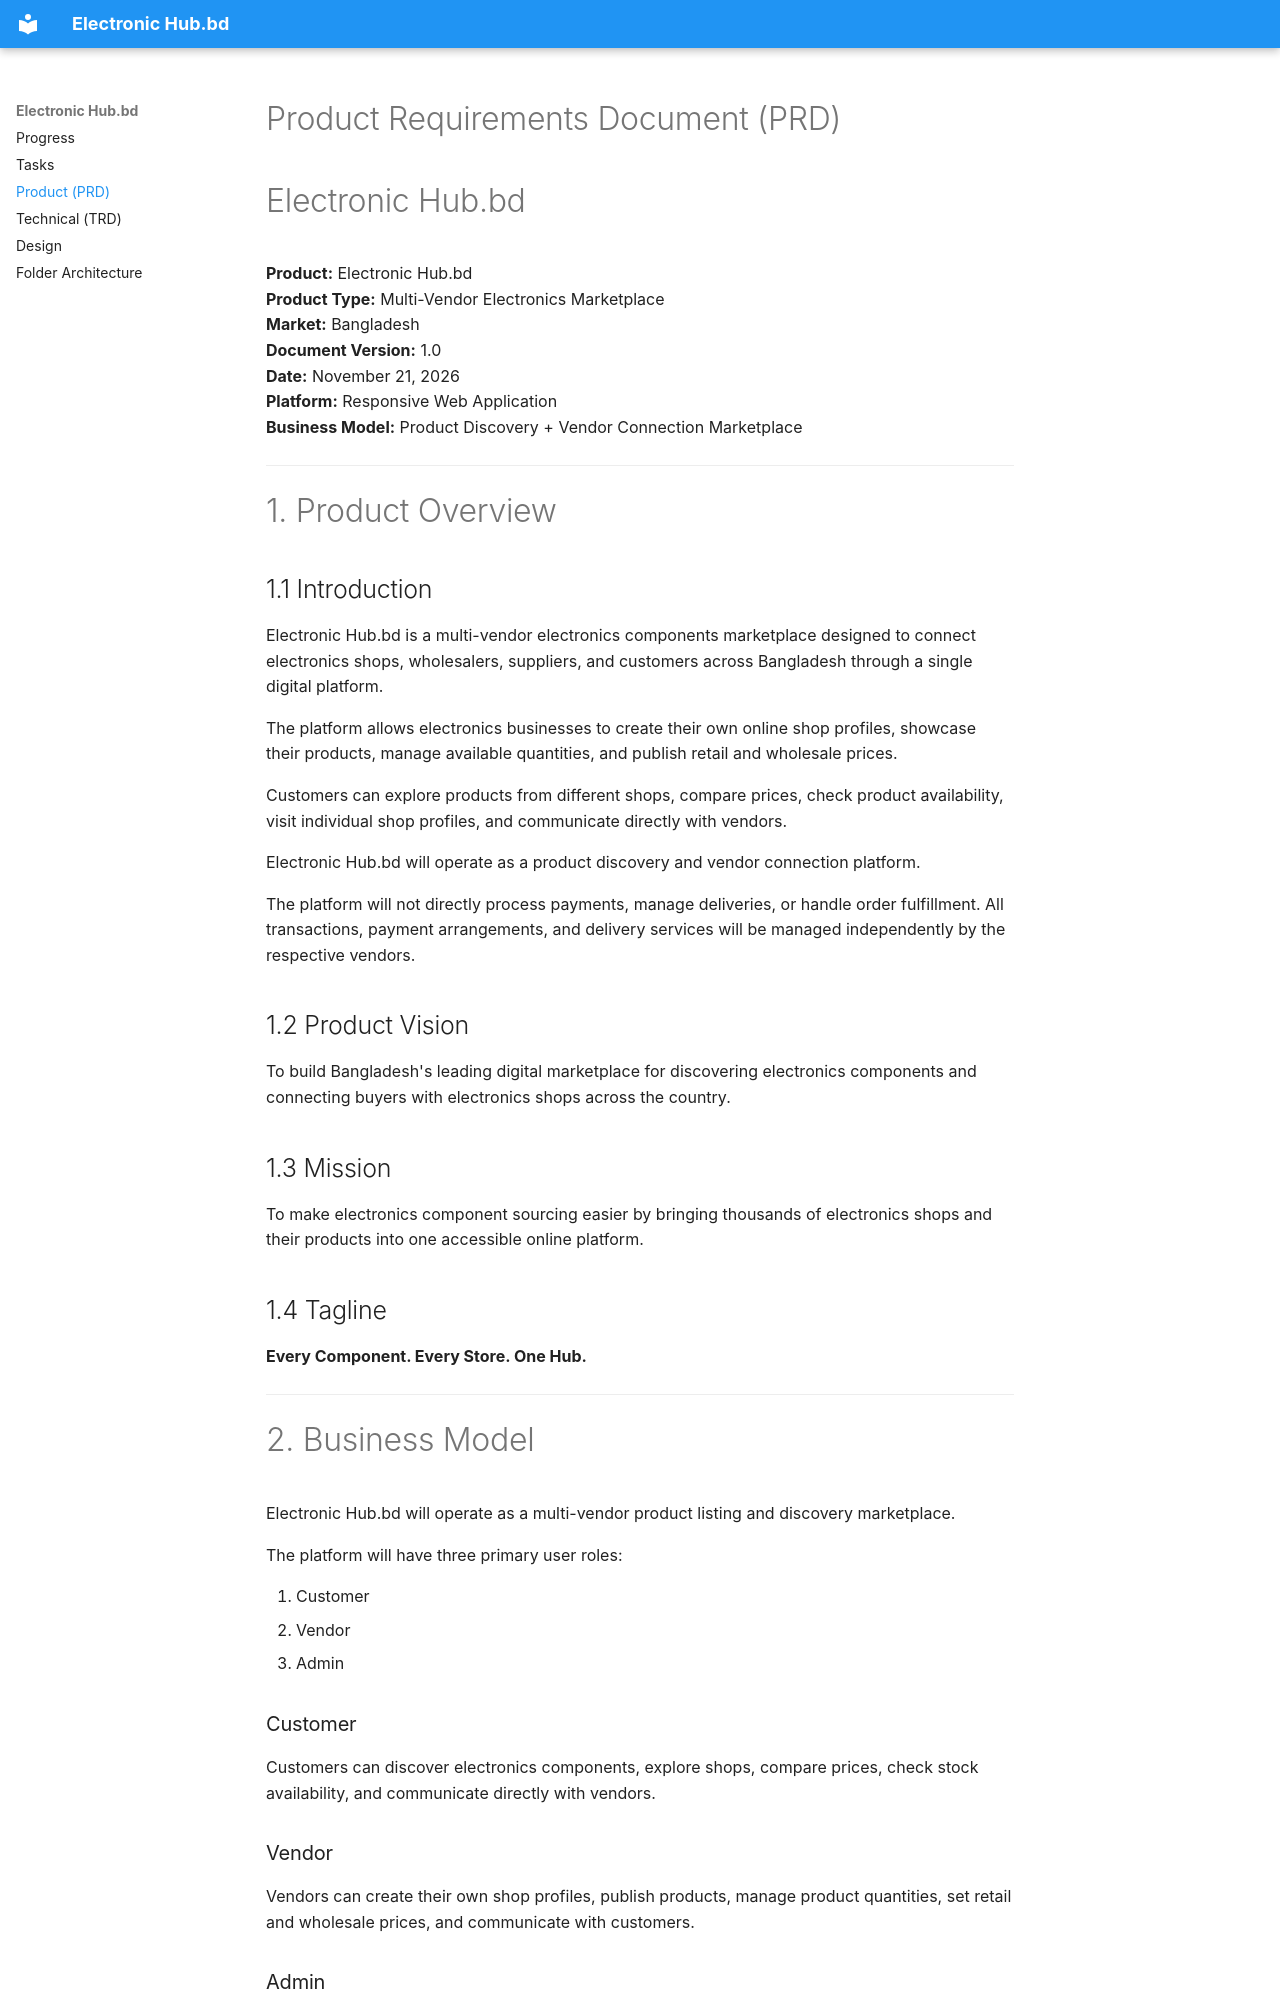

repository: nahidhossensparktech/ElectronicsHub · page: PRD/index.html · generator: mkdocs

# Product Requirements Document (PRD)
# Electronic Hub.bd

**Product:** Electronic Hub.bd  
**Product Type:** Multi-Vendor Electronics Marketplace  
**Market:** Bangladesh  
**Document Version:** 1.0  
**Date:** November 21, 2026  
**Platform:** Responsive Web Application  
**Business Model:** Product Discovery + Vendor Connection Marketplace

---

# 1. Product Overview

## 1.1 Introduction

Electronic Hub.bd is a multi-vendor electronics components marketplace designed to connect electronics shops, wholesalers, suppliers, and customers across Bangladesh through a single digital platform.

The platform allows electronics businesses to create their own online shop profiles, showcase their products, manage available quantities, and publish retail and wholesale prices.

Customers can explore products from different shops, compare prices, check product availability, visit individual shop profiles, and communicate directly with vendors.

Electronic Hub.bd will operate as a product discovery and vendor connection platform.

The platform will not directly process payments, manage deliveries, or handle order fulfillment. All transactions, payment arrangements, and delivery services will be managed independently by the respective vendors.

## 1.2 Product Vision

To build Bangladesh's leading digital marketplace for discovering electronics components and connecting buyers with electronics shops across the country.
